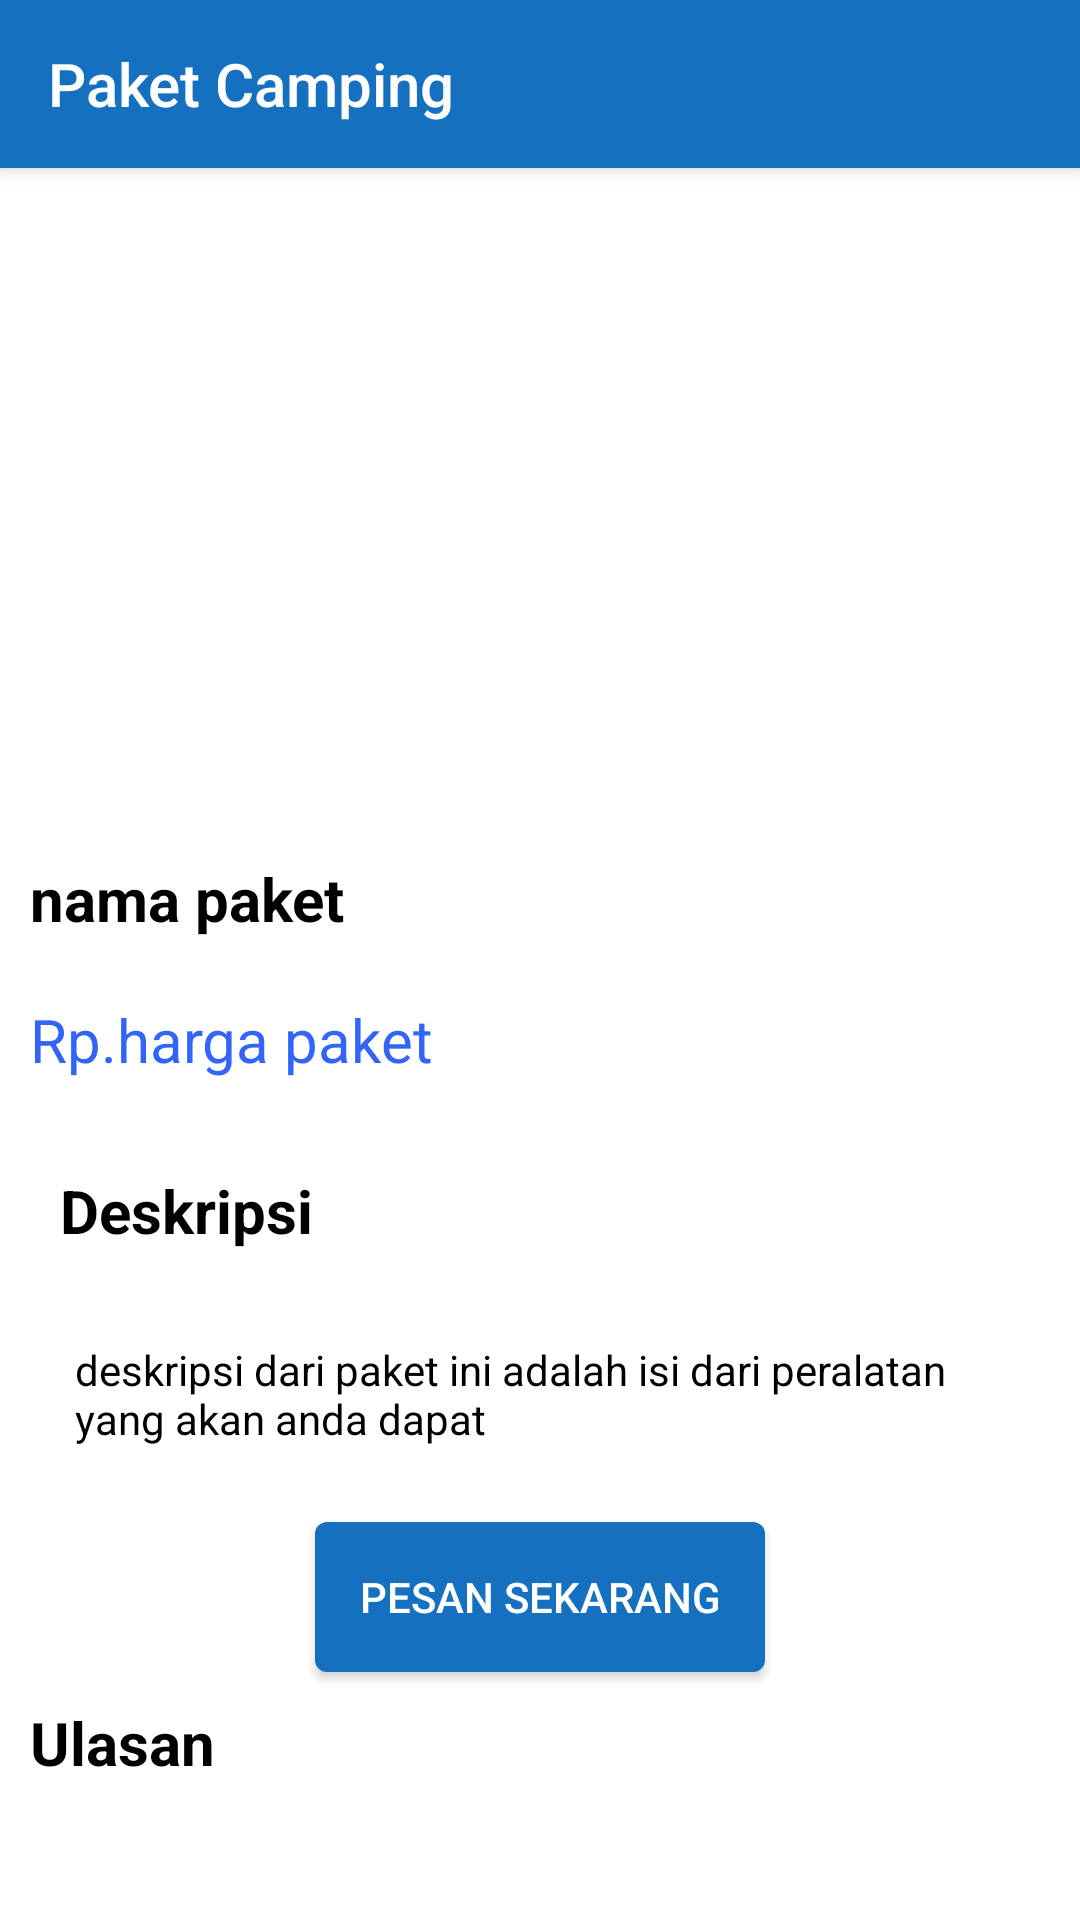

The Android layout XML behind this screen, and the referenced resources:
<!-- AndroidManifest.xml: application theme Theme.AppCompat.NoActionBar -->
<!-- res/layout/activity_paket_desk.xml -->
<?xml version="1.0" encoding="utf-8"?>
<LinearLayout xmlns:tools="http://schemas.android.com/tools"
    android:orientation="vertical"
    android:background="@color/white"
    xmlns:android="http://schemas.android.com/apk/res/android"
    xmlns:app="http://schemas.android.com/apk/res-auto"
    android:layout_width="match_parent"
    android:layout_height="match_parent">
    <androidx.appcompat.widget.Toolbar
        android:id="@+id/app_paket_camp_toolbar"
        android:layout_width="match_parent"
        android:layout_height="?attr/actionBarSize"
        android:background="@color/backgroundAppBar"
        android:elevation="4dp"
        app:layout_constraintEnd_toEndOf="parent"
        app:layout_constraintStart_toStartOf="parent"
        app:layout_constraintTop_toTopOf="parent"
        app:navigationIcon="@drawable/ic_baseline_arrow_back_24"
        app:popupTheme="@style/Theme.Design.Light"
        app:title="Paket Camping" />
    <androidx.core.widget.NestedScrollView
        android:layout_width="match_parent"
        android:layout_height="wrap_content"
        android:background="@color/white"
        tools:context=".view.fragment.TicketAndCampingFragment">

        <LinearLayout
            android:orientation="vertical"
            android:background="@color/white"
            android:layout_width="match_parent"
            android:layout_height="wrap_content">


            <ImageView
                android:id="@+id/imageid"
                android:layout_width="match_parent"
                android:layout_height="200dp"
                android:layout_margin="10dp"
                app:layout_constraintEnd_toEndOf="parent"

                app:layout_constraintStart_toStartOf="parent"
                app:layout_constraintTop_toBottomOf="@id/app_paket_camp_toolbar"></ImageView>

            <TextView
                android:id="@+id/nama_paket_camp"
                android:layout_width="wrap_content"
                android:layout_height="wrap_content"
                android:layout_margin="10dp"
                android:text="nama paket"
                android:textStyle="bold"
                android:textSize="20sp"
                android:textColor="@color/black"
                app:layout_constraintStart_toStartOf="parent"
                app:layout_constraintTop_toBottomOf="@id/imageid"></TextView>
            <LinearLayout
                android:layout_margin="10dp"
                android:orientation="horizontal"
                app:layout_constraintTop_toBottomOf="@+id/nama_paket_camp"
                app:layout_constraintStart_toStartOf="parent"
                android:layout_width="wrap_content"
                android:layout_height="wrap_content"
                android:id="@+id/RP">
                <TextView
                    android:text="Rp."
                    android:textColor="@color/blue_text"
                    android:textSize="20sp"
                    android:layout_width="wrap_content"
                    android:layout_height="wrap_content"
                    ></TextView>
                <TextView
                    android:id="@+id/harga_paket_camp"
                    app:layout_constraintTop_toBottomOf="@id/nama_paket_camp"
                    app:layout_constraintStart_toStartOf="parent"
                    android:text="harga paket"
                    android:textSize="20sp"
                    android:textColor="@color/blue_text"
                    android:layout_width="wrap_content"
                    android:layout_height="wrap_content"></TextView>
            </LinearLayout>
            <TextView
                android:id="@+id/desk"
                app:layout_constraintTop_toBottomOf="@id/RP"
                app:layout_constraintStart_toStartOf="parent"
                android:layout_margin="20dp"
                android:text="Deskripsi"
                android:textSize="20sp"
                android:textStyle="bold"
                android:textColor="@color/black"
                android:layout_width="wrap_content"
                android:layout_height="wrap_content"></TextView>
            <LinearLayout
                android:id="@+id/LLy"
                android:layout_marginTop="10dp"
                android:layout_marginStart="25dp"
                android:layout_marginEnd="25dp"
                android:layout_width="match_parent"
                android:layout_height="wrap_content"
                android:orientation="vertical"
                app:layout_constraintTop_toBottomOf="@id/desk"
                app:layout_constraintStart_toStartOf="parent"
                app:layout_constraintEnd_toEndOf="parent"
                >
                <TextView
                    android:id="@+id/deskripsi"
                    android:text="deskripsi dari paket ini adalah isi dari peralatan yang akan anda dapat "
                    android:textColor="@color/black"
                    android:layout_width="wrap_content"
                    android:layout_height="wrap_content"></TextView>

                <androidx.recyclerview.widget.RecyclerView
                    android:id="@+id/product_rv"
                    android:layout_width="match_parent"
                    android:layout_height="wrap_content" />
            </LinearLayout>

            <Button
                android:id="@+id/btn_pesanSekarang"
                android:background="@drawable/button_rounded_blue"
                android:layout_width="150dp"
                android:layout_height="50dp"
                android:layout_gravity="center"
                android:layout_marginTop="25dp"
                android:text="Pesan Sekarang"
                app:layout_constraintEnd_toEndOf="parent"
                app:layout_constraintStart_toStartOf="parent"
                app:layout_constraintTop_toBottomOf="@id/LLy"></Button>
            <TextView
                android:id="@+id/Ulasan"
                android:layout_width="wrap_content"
                android:layout_height="wrap_content"
                android:layout_margin="10dp"
                android:text="Ulasan"
                android:textStyle="bold"
                android:textSize="20sp"
                android:textColor="@color/black"
                app:layout_constraintStart_toStartOf="parent"
                app:layout_constraintTop_toBottomOf="@id/btn_pesanSekarang"></TextView>

            <androidx.recyclerview.widget.RecyclerView
                android:id="@+id/rv_ulasan"
                android:nestedScrollingEnabled="false"
                android:layout_width="match_parent"
                android:layout_height="wrap_content"
                android:layout_marginBottom="10dp"
                />
        </LinearLayout>



    </androidx.core.widget.NestedScrollView>
</LinearLayout>
<!-- resources referenced by this layout -->
<resources>
  <color name="backgroundAppBar">#1570BF</color>
  <color name="black">#FF000000</color>
  <color name="blue_text">#3164F7</color>
  <color name="white">#FFFFFFFF</color>
  <!-- drawable button_rounded_blue (drawable) -->
  <?xml version="1.0" encoding="utf-8"?>
  <shape xmlns:android="http://schemas.android.com/apk/res/android">
      <corners android:radius="4dp"/>
      <solid android:color="@color/backgroundAppBar"/>
  </shape>
</resources>
